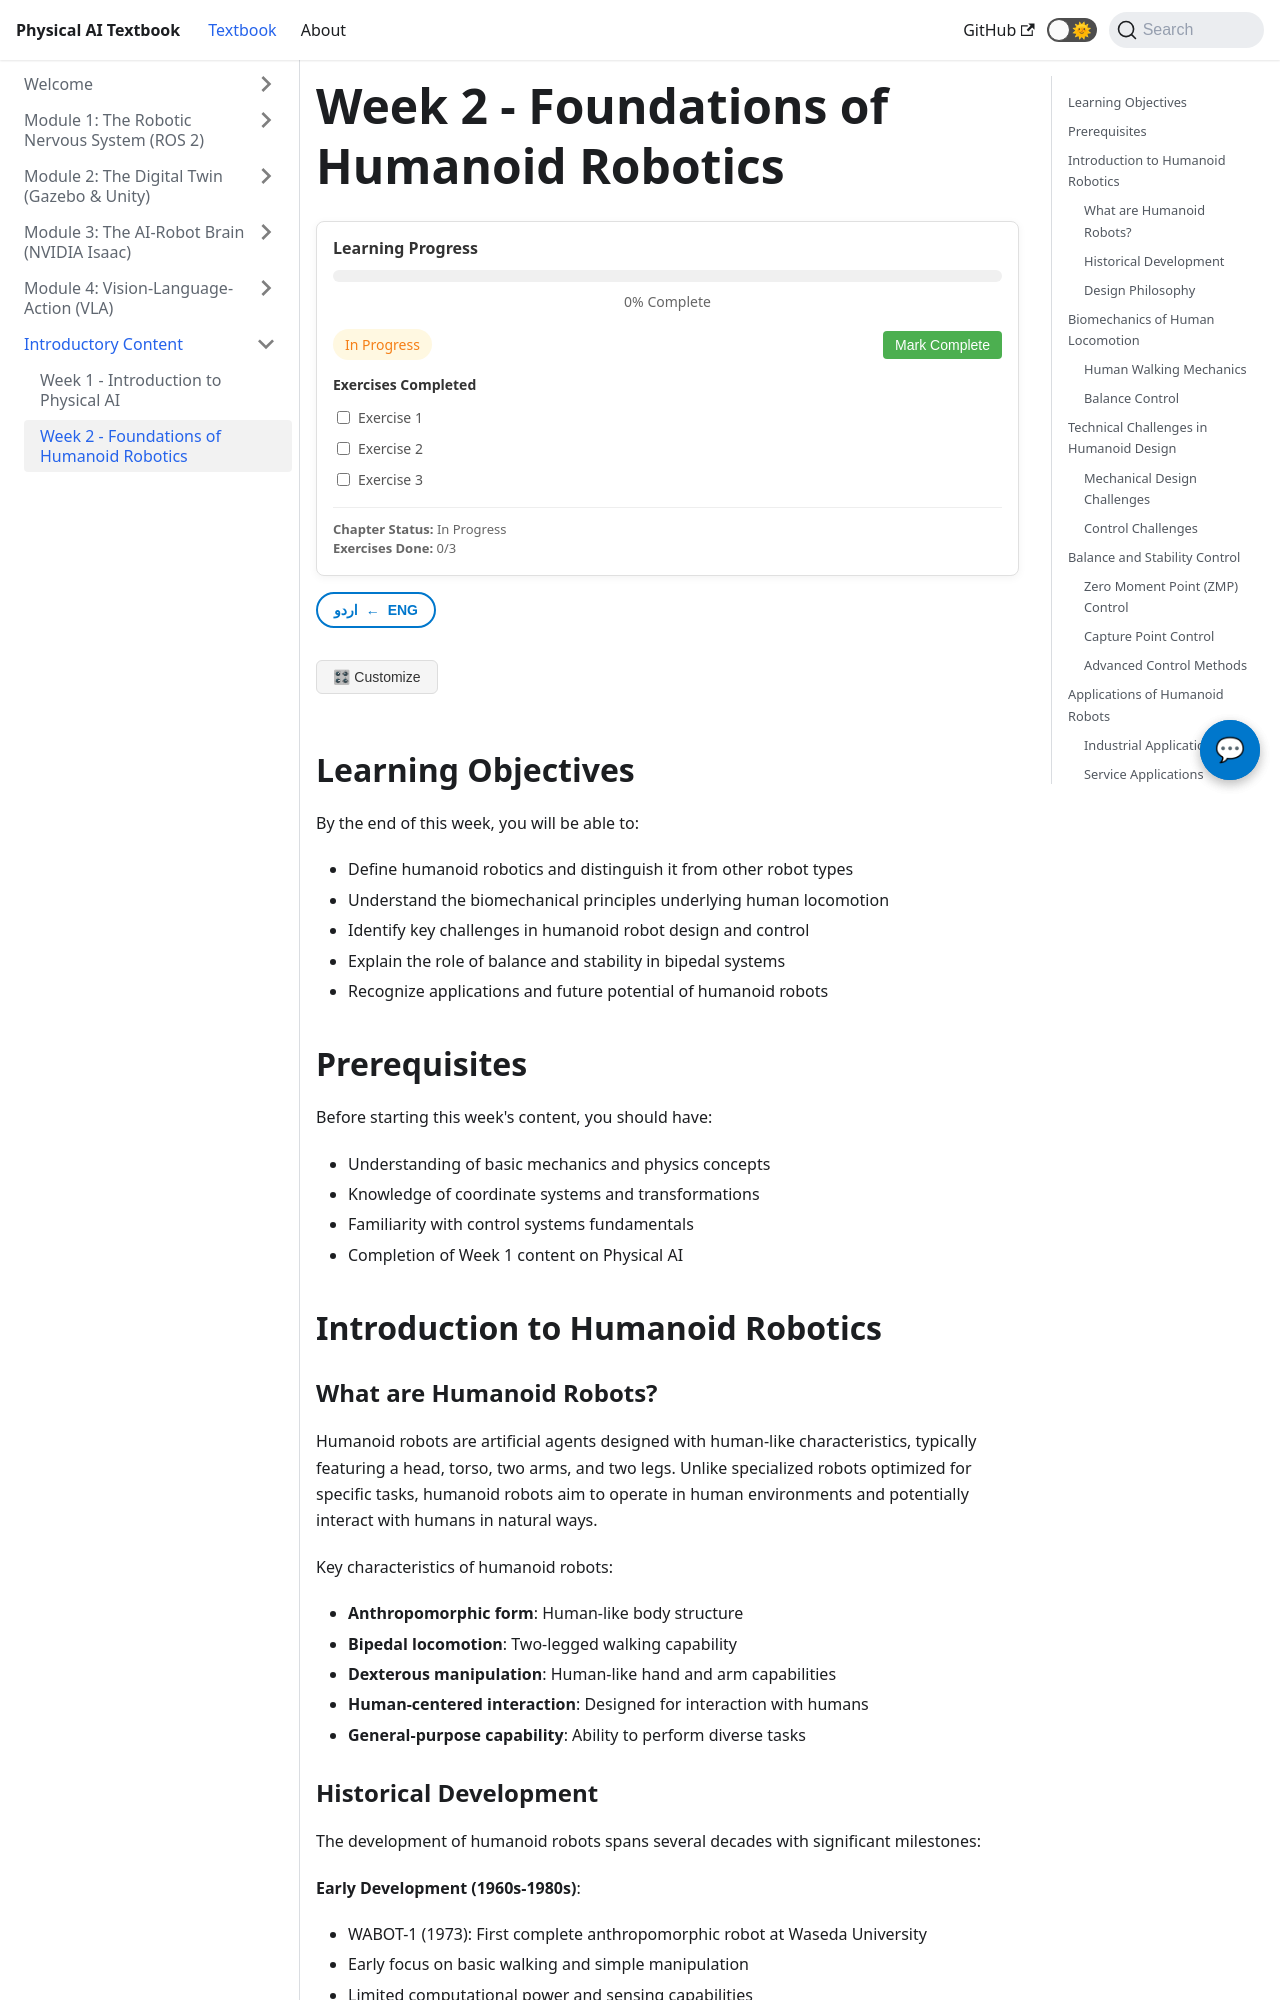

repository: MubashirJatoi/physical-ai-book · page: docs/intro/week2.html · generator: docusaurus

---
sidebar_position: 2
title: Week 2 - Foundations of Humanoid Robotics
---

import ChatbotWidget from '@site/src/components/ChatbotWidget';
import ProgressTracker from '@site/src/components/ProgressTracker';
import UrduTranslationToggle from '@site/src/components/UrduTranslationToggle';
import PersonalizationButton from '@site/src/components/PersonalizationButton';
import ImageGallery from '@site/src/components/ImageGallery';
import VideoEmbed from '@site/src/components/VideoEmbed';
import CodePlayground from '@site/src/components/CodePlayground';

# Week 2 - Foundations of Humanoid Robotics

<ChatbotWidget />
<ProgressTracker chapterId="intro-week2" />
<UrduTranslationToggle />
<PersonalizationButton />

## Learning Objectives

By the end of this week, you will be able to:
- Define humanoid robotics and distinguish it from other robot types
- Understand the biomechanical principles underlying human locomotion
- Identify key challenges in humanoid robot design and control
- Explain the role of balance and stability in bipedal systems
- Recognize applications and future potential of humanoid robots

## Prerequisites

Before starting this week's content, you should have:
- Understanding of basic mechanics and physics concepts
- Knowledge of coordinate systems and transformations
- Familiarity with control systems fundamentals
- Completion of Week 1 content on Physical AI

## Introduction to Humanoid Robotics
